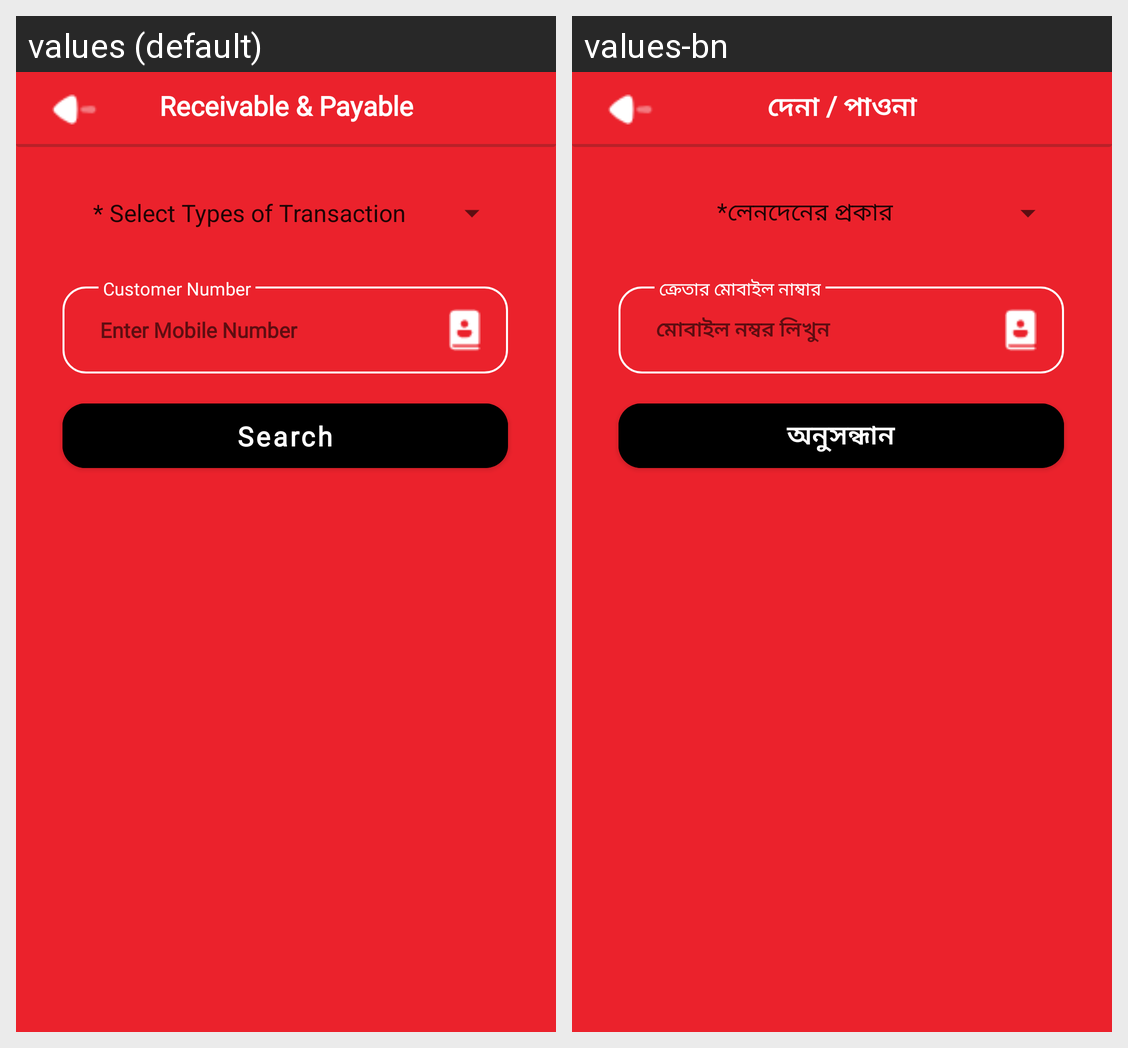

Strings drawn on this Android screen and how each of the app's shown locales translates them:
Android screen res/layout/receivable_payable_ui.xml rendered under 2 locales, left to right: values (default), values-bn. Device: Nexus 5 (rendered at 1080×1920; each locale shown at half size, 540×960, under a caption strip naming it); theme Theme.MyApplication.
Strings drawn on this screen, with the default value and each locale's value (text and hints the layout hard-codes, and strings that could not be matched under every locale, appear in the picture but are not listed):

rp
  values: Receivable & Payable
  values-bn: দেনা / পাওনা

mobile
  values: Enter Mobile Number
  values-bn: মোবাইল নম্বর লিখুন

cnum
  values: Customer Number
  values-bn: ক্রেতার মোবাইল নাম্বার

search
  values: Search
  values-bn: অনুসন্ধান
